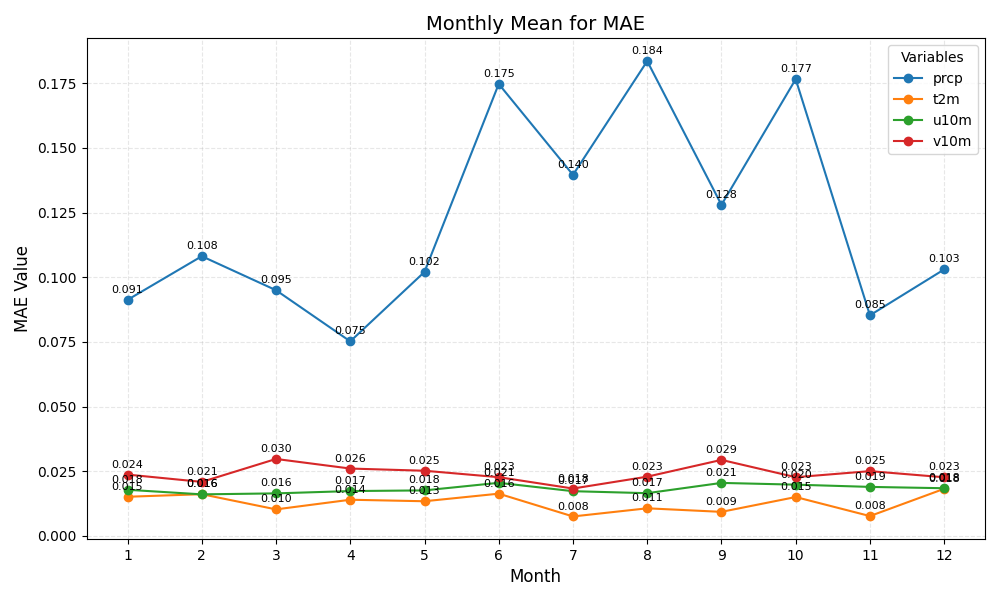

The table this chart was drawn from, first rows:
month	prcp	t2m	u10m	v10m
1	0.091	0.015	0.018	0.024
2	0.108	0.016	0.016	0.021
3	0.095	0.010	0.016	0.030
4	0.075	0.014	0.017	0.026
5	0.102	0.013	0.018	0.025
6	0.175	0.016	0.021	0.023
7	0.140	0.008	0.017	0.018
8	0.184	0.011	0.017	0.023
9	0.128	0.009	0.021	0.029
10	0.177	0.015	0.020	0.023
11	0.085	0.008	0.019	0.025
12	0.103	0.018	0.018	0.023
